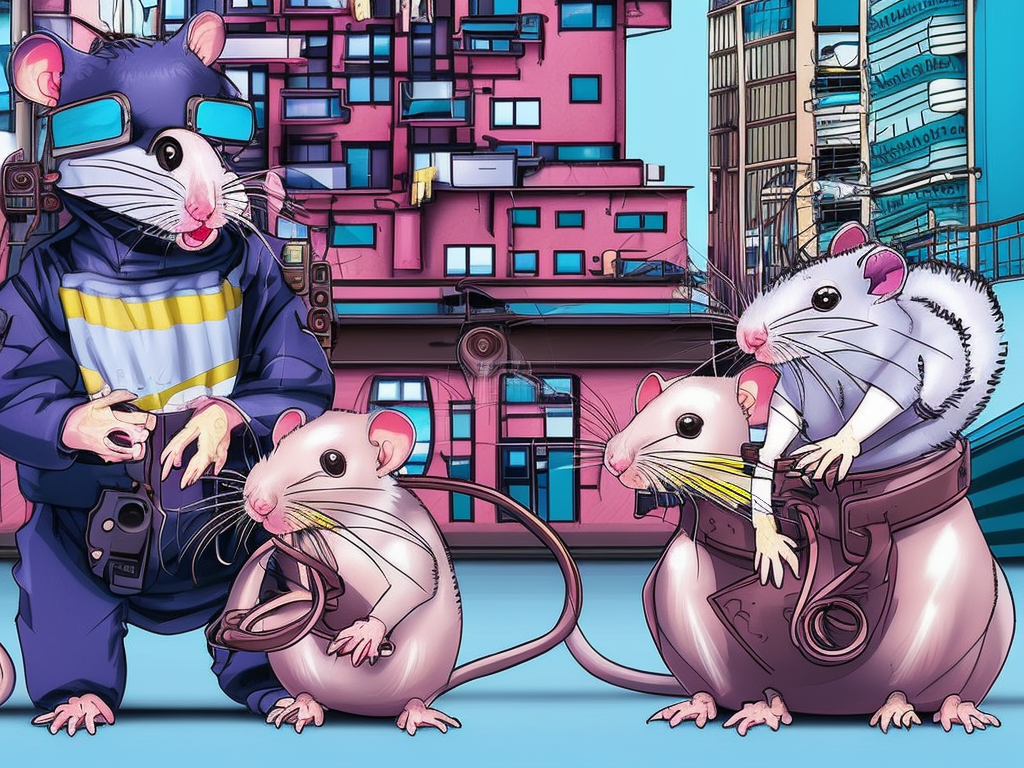
Generation parameters embedded in this image by AUTOMATIC1111 Stable Diffusion web UI or a fork of it (Forge, ...) (PNG 'parameters' text chunk):
cute pet rats living in a cyberpunk city. colorful manga
Steps: 66, Sampler: DPM2 a Karras, CFG scale: 7, Seed: 121059571, Size: 1024x768, Model hash: 4bdfc29c